Dataset: aurora_train (GitHub, 123675/data). Classes: drapery aurora, hotspot aurora, multiple arcs aurora, radial aurora, single arc aurora.

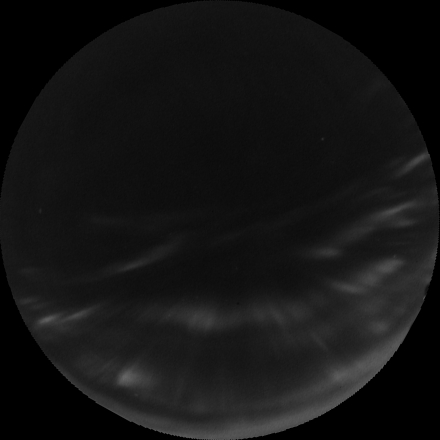
Label: drapery aurora

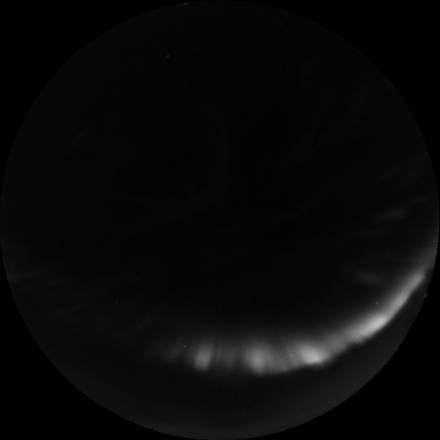
Label: single arc aurora

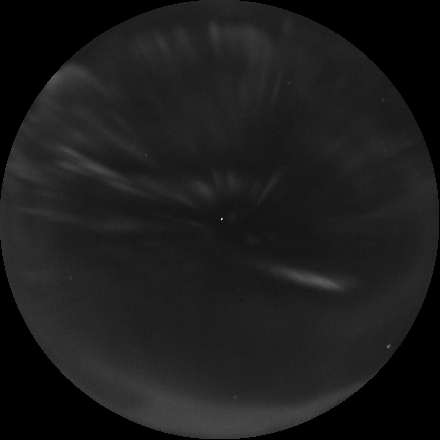
Label: radial aurora

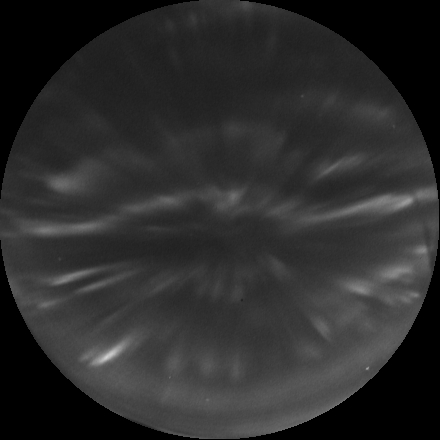
Label: radial aurora

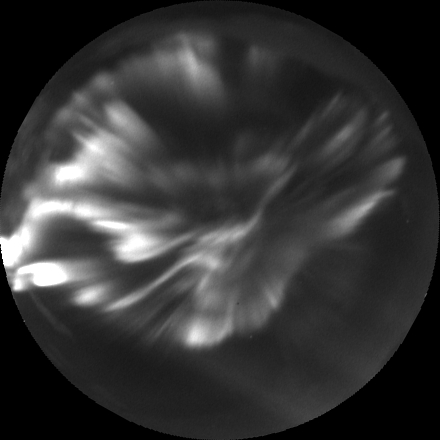
Label: hotspot aurora

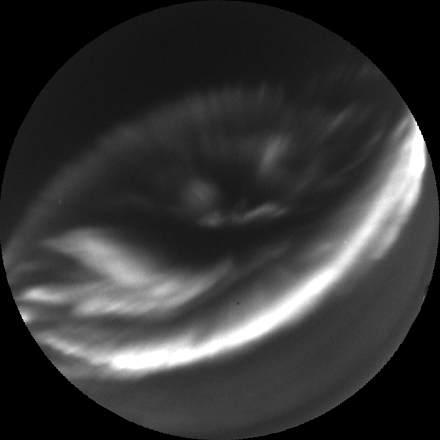
Label: multiple arcs aurora
